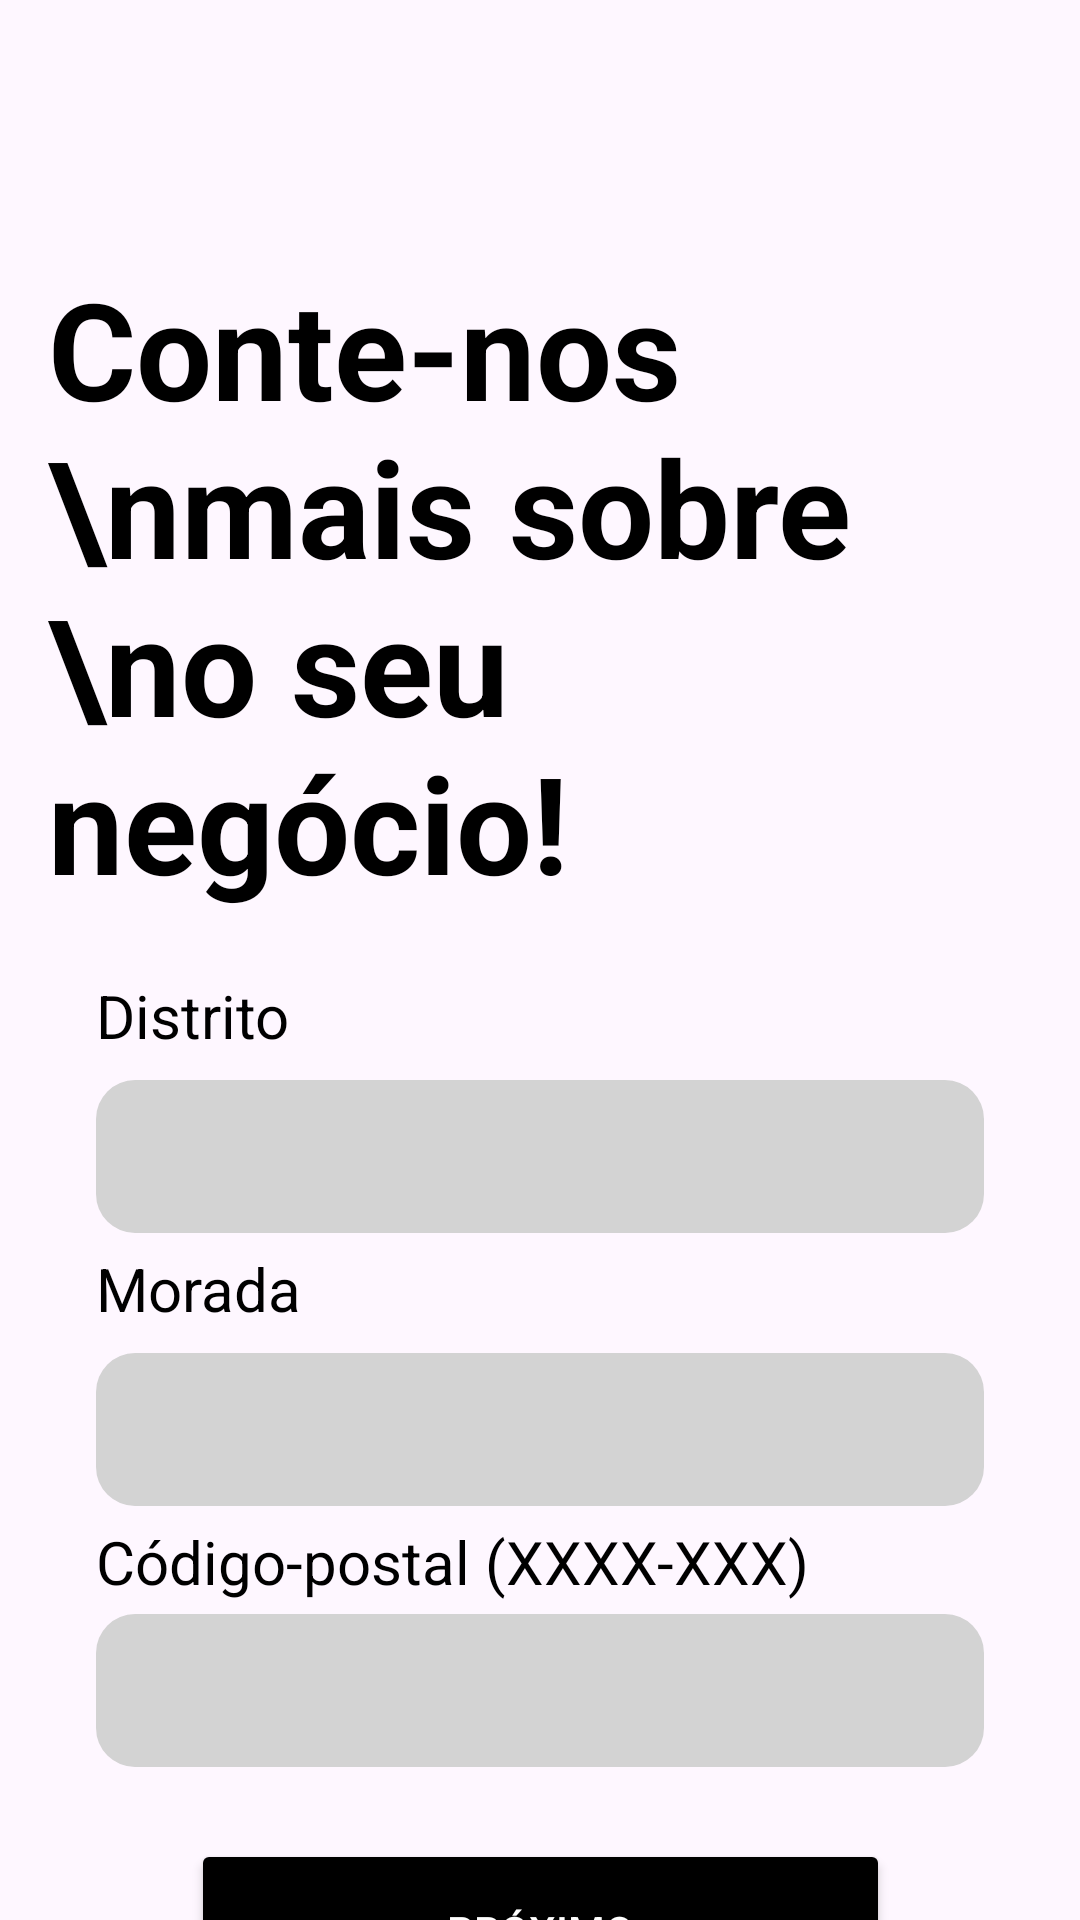

Write the Android layout XML for this screen, with the resource values it uses.
<!-- AndroidManifest.xml: application theme Theme.EventosPT -->
<!-- res/layout/activity_f_localizacao.xml -->
<?xml version="1.0" encoding="utf-8"?>
<androidx.constraintlayout.widget.ConstraintLayout xmlns:android="http://schemas.android.com/apk/res/android"
    xmlns:app="http://schemas.android.com/apk/res-auto"
    xmlns:tools="http://schemas.android.com/tools"
    android:id="@+id/main"
    android:layout_width="match_parent"
    android:layout_height="match_parent"
    tools:context=".criar_conta_fornecedor.LocalizacaoFornecedor">

    <TextView
        android:id="@+id/textView3"
        android:layout_width="wrap_content"
        android:layout_height="wrap_content"
        android:layout_marginTop="70dp"
        android:gravity="center"
        android:padding="16dp"
        android:text="Conte-nos \nmais sobre \no seu negócio!"
        android:textAlignment="viewStart"
        android:textColor="@color/black"
        android:textSize="45sp"
        android:textStyle="bold"
        app:layout_constraintEnd_toEndOf="parent"
        app:layout_constraintHorizontal_bias="0.246"
        app:layout_constraintStart_toStartOf="parent"
        app:layout_constraintTop_toTopOf="parent" />

    <TextView
        android:id="@+id/textView16"
        android:layout_width="wrap_content"
        android:layout_height="wrap_content"
        android:layout_marginStart="32dp"
        android:layout_marginTop="5dp"
        android:text="Distrito"
        android:textAlignment="textStart"
        android:textColor="@color/black"
        android:textSize="20sp"
        app:layout_constraintStart_toStartOf="parent"
        app:layout_constraintTop_toBottomOf="@id/textView3" />

    <EditText
        android:id="@+id/editTextTextEmailAddress3"
        android:layout_width="0dp"
        android:layout_height="51dp"
        android:layout_marginStart="32dp"
        android:layout_marginTop="8dp"
        android:layout_marginEnd="32dp"
        android:background="@drawable/input_background"
        android:inputType="text"
        android:padding="12dp"
        app:layout_constraintEnd_toEndOf="parent"
        app:layout_constraintStart_toStartOf="parent"
        app:layout_constraintTop_toBottomOf="@id/textView16" />

    <TextView
        android:id="@+id/textView12"
        android:layout_width="wrap_content"
        android:layout_height="wrap_content"
        android:layout_marginStart="32dp"
        android:layout_marginTop="5dp"
        android:text="Morada"
        android:textAlignment="textStart"
        android:textColor="@color/black"
        android:textSize="20sp"
        app:layout_constraintStart_toStartOf="parent"
        app:layout_constraintTop_toBottomOf="@id/editTextTextEmailAddress3" />

    <EditText
        android:id="@+id/editTextLocalizacao"
        android:layout_width="0dp"
        android:layout_height="51dp"
        android:layout_marginStart="32dp"
        android:layout_marginTop="8dp"
        android:layout_marginEnd="32dp"
        android:background="@drawable/input_background"
        android:inputType="text"
        android:padding="12dp"
        app:layout_constraintEnd_toEndOf="parent"
        app:layout_constraintStart_toStartOf="parent"
        app:layout_constraintTop_toBottomOf="@id/textView12" />

    <TextView
        android:id="@+id/textView8"
        android:layout_width="wrap_content"
        android:layout_height="wrap_content"
        android:layout_marginStart="32dp"
        android:layout_marginTop="5dp"
        android:text="Código-postal (XXXX-XXX)"
        android:textAlignment="textStart"
        android:textColor="@color/black"
        android:textSize="20sp"
        app:layout_constraintStart_toStartOf="parent"
        app:layout_constraintTop_toBottomOf="@id/editTextLocalizacao" />

    <EditText
        android:id="@+id/editTextCodigoPostal"
        android:layout_width="0dp"
        android:layout_height="51dp"
        android:layout_marginStart="32dp"
        android:layout_marginTop="4dp"
        android:layout_marginEnd="32dp"
        android:background="@drawable/input_background"
        android:inputType="text"
        android:padding="12dp"
        app:layout_constraintEnd_toEndOf="parent"
        app:layout_constraintHorizontal_bias="0.0"
        app:layout_constraintStart_toStartOf="parent"
        app:layout_constraintTop_toBottomOf="@id/textView8" />

    <Button
        android:id="@+id/buttonParaServico"
        android:layout_width="233dp"
        android:layout_height="61dp"
        android:layout_marginStart="32dp"
        android:layout_marginTop="24dp"
        android:layout_marginEnd="32dp"
        android:backgroundTint="@color/black"
        android:text="Próximo"
        android:textColor="@color/white"
        app:layout_constraintEnd_toEndOf="parent"
        app:layout_constraintStart_toStartOf="parent"
        app:layout_constraintTop_toBottomOf="@id/editTextCodigoPostal" />

</androidx.constraintlayout.widget.ConstraintLayout>
<!-- resources referenced by this layout -->
<resources>
  <color name="black">#000000</color>
  <color name="white">#FFFFFFFF</color>
  <!-- drawable input_background (drawable) -->
  <?xml version="1.0" encoding="utf-8"?>
  <shape xmlns:android="http://schemas.android.com/apk/res/android">
      <solid android:color="#D3D3D3" />
      <corners android:radius="13dp" />
  </shape>
  <style name="Theme.EventosPT" parent="Base.Theme.EventosPT" />
  <style name="Base.Theme.EventosPT" parent="Theme.Material3.DayNight.NoActionBar">
          
          
  
          <item name="android:windowTranslucentStatus">true</item>
          <item name="android:windowLightStatusBar">true</item>
          <item name="android:windowDrawsSystemBarBackgrounds">false</item>
  
      </style>
</resources>
